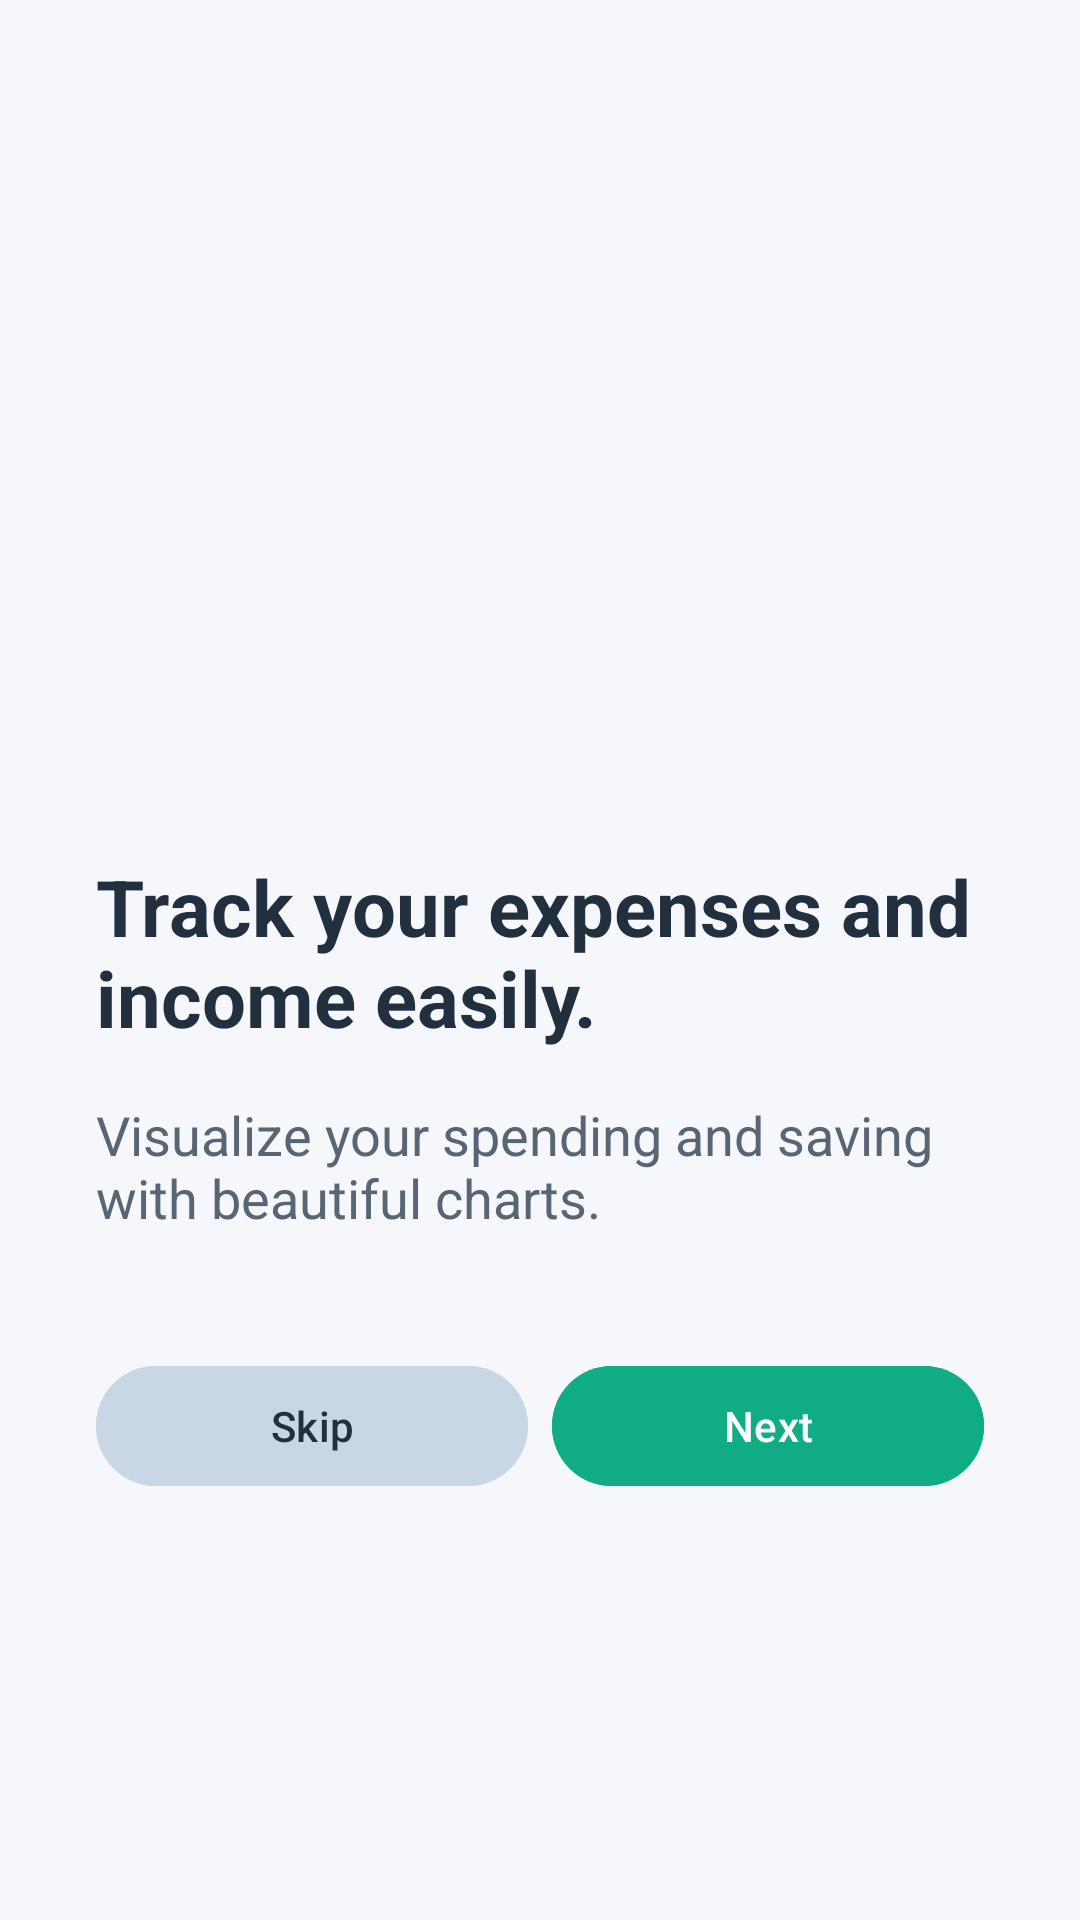

Write the Android layout XML for this screen, with the resource values it uses.
<!-- AndroidManifest.xml: application theme Theme.FinancialTraker -->
<!-- res/layout/fragment_onboarding2.xml -->
<?xml version="1.0" encoding="utf-8"?>
<LinearLayout xmlns:android="http://schemas.android.com/apk/res/android"
    android:layout_width="match_parent"
    android:layout_height="match_parent"
    android:orientation="vertical"
    android:gravity="center"
    android:padding="32dp"
    android:background="#F5F7FA">

    <ImageView
        android:layout_width="120dp"
        android:layout_height="120dp"
        android:src="@mipmap/ic_launcher"
        android:contentDescription="Track Icon"
        android:layout_marginBottom="24dp"/>

    <TextView
        android:id="@+id/tvOnboarding2"
        android:layout_width="wrap_content"
        android:layout_height="wrap_content"
        android:text="@string/track_your_expenses_and_income_easily"
        android:textSize="26sp"
        android:textStyle="bold"
        android:textColor="#222F3E"
        android:layout_marginBottom="16dp"/>

    <TextView
        android:layout_width="wrap_content"
        android:layout_height="wrap_content"
        android:text="@string/visualize_your_spending_and_saving_with_beautiful_charts"
        android:textSize="18sp"
        android:textColor="#576574"
        android:layout_marginBottom="32dp"/>

    <LinearLayout
        android:layout_width="match_parent"
        android:layout_height="wrap_content"
        android:orientation="horizontal"
        android:gravity="center"
        android:layout_marginTop="8dp">

        <com.google.android.material.button.MaterialButton
            android:id="@+id/btnSkip"
            android:layout_width="0dp"
            android:layout_height="wrap_content"
            android:layout_weight="1"
            android:text="Skip"
            android:backgroundTint="#c8d6e5"
            android:textColor="#222F3E"
            android:layout_marginEnd="8dp"/>

        <com.google.android.material.button.MaterialButton
            android:id="@+id/btnNext"
            android:layout_width="0dp"
            android:layout_height="wrap_content"
            android:layout_weight="1"
            android:text="Next"
            android:backgroundTint="#10ac84"
            android:textColor="#fff"/>
    </LinearLayout>

</LinearLayout>
<!-- resources referenced by this layout -->
<resources>
  <string name="track_your_expenses_and_income_easily">Track your expenses and income easily.</string>
  <string name="visualize_your_spending_and_saving_with_beautiful_charts">Visualize your spending and saving with beautiful charts.</string>
  <style name="Theme.FinancialTraker" parent="Base.Theme.FinancialTraker" />
  <style name="Base.Theme.FinancialTraker" parent="Theme.Material3.DayNight.NoActionBar">
          
          <item name="colorPrimary">@color/primary</item>
          <item name="colorPrimaryVariant">@color/primary_dark</item>
          <item name="colorOnPrimary">@color/white</item>
          
          <item name="colorSecondary">@color/accent</item>
          <item name="colorSecondaryVariant">@color/accent</item>
          <item name="colorOnSecondary">@color/black</item>
          
          <item name="android:statusBarColor">?attr/colorPrimaryVariant</item>
          
          <item name="textAppearanceHeadline6">@style/TextAppearance.MaterialComponents.Headline6</item>
          <item name="textAppearanceSubtitle1">@style/TextAppearance.MaterialComponents.Subtitle1</item>
          
          <item name="android:windowActivityTransitions">true</item>
      </style>
  <color name="primary">#2196F3</color>
  <color name="primary_dark">#1976D2</color>
  <color name="white">#FFFFFFFF</color>
  <color name="accent">#03A9F4</color>
  <color name="black">#FF000000</color>
</resources>
